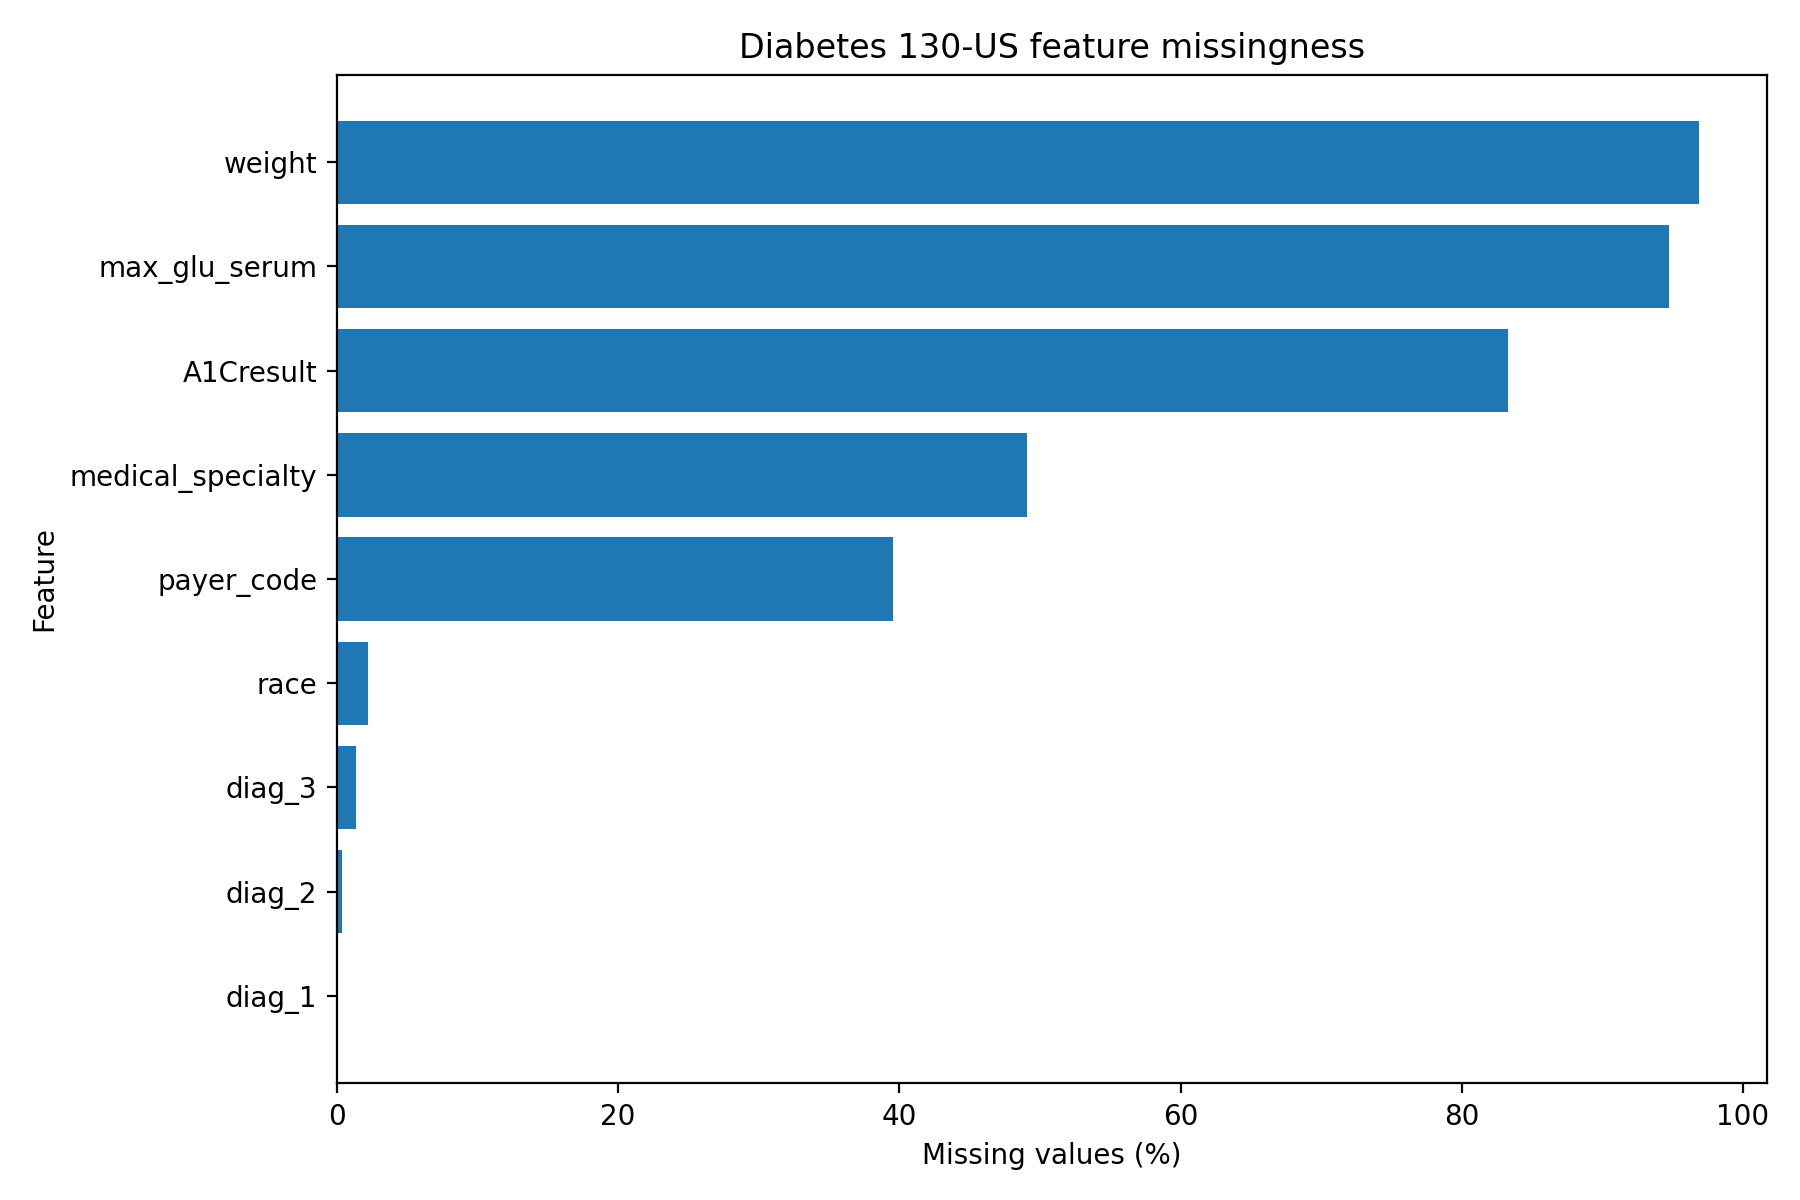

Values plotted in this chart, from the file beside it:
feature, missing_n, missing_pct, n_unique_nonmissing
weight, 98569, 96.86, 9
max_glu_serum, 96420, 94.75, 3
A1Cresult, 84748, 83.28, 3
medical_specialty, 49949, 49.08, 72
payer_code, 40256, 39.56, 17
race, 2273, 2.234, 5
diag_3, 1423, 1.398, 789
diag_2, 358, 0.3518, 748
diag_1, 21, 0.02064, 716
acarbose, 0, 0.0, 4
acetohexamide, 0, 0.0, 2
admission_source_id, 0, 0.0, 17
admission_type_id, 0, 0.0, 8
age, 0, 0.0, 10
change, 0, 0.0, 2
chlorpropamide, 0, 0.0, 4
citoglipton, 0, 0.0, 1
diabetesMed, 0, 0.0, 2
discharge_disposition_id, 0, 0.0, 26
examide, 0, 0.0, 1
gender, 0, 0.0, 3
glimepiride, 0, 0.0, 4
glimepiride-pioglitazone, 0, 0.0, 2
glipizide, 0, 0.0, 4
glipizide-metformin, 0, 0.0, 2
glyburide, 0, 0.0, 4
glyburide-metformin, 0, 0.0, 4
insulin, 0, 0.0, 4
metformin, 0, 0.0, 4
metformin-pioglitazone, 0, 0.0, 2
metformin-rosiglitazone, 0, 0.0, 2
miglitol, 0, 0.0, 4
nateglinide, 0, 0.0, 4
num_lab_procedures, 0, 0.0, 118
num_medications, 0, 0.0, 75
num_procedures, 0, 0.0, 7
number_diagnoses, 0, 0.0, 16
number_emergency, 0, 0.0, 33
number_inpatient, 0, 0.0, 21
number_outpatient, 0, 0.0, 39
pioglitazone, 0, 0.0, 4
repaglinide, 0, 0.0, 4
rosiglitazone, 0, 0.0, 4
time_in_hospital, 0, 0.0, 14
tolazamide, 0, 0.0, 3
tolbutamide, 0, 0.0, 2
troglitazone, 0, 0.0, 2
